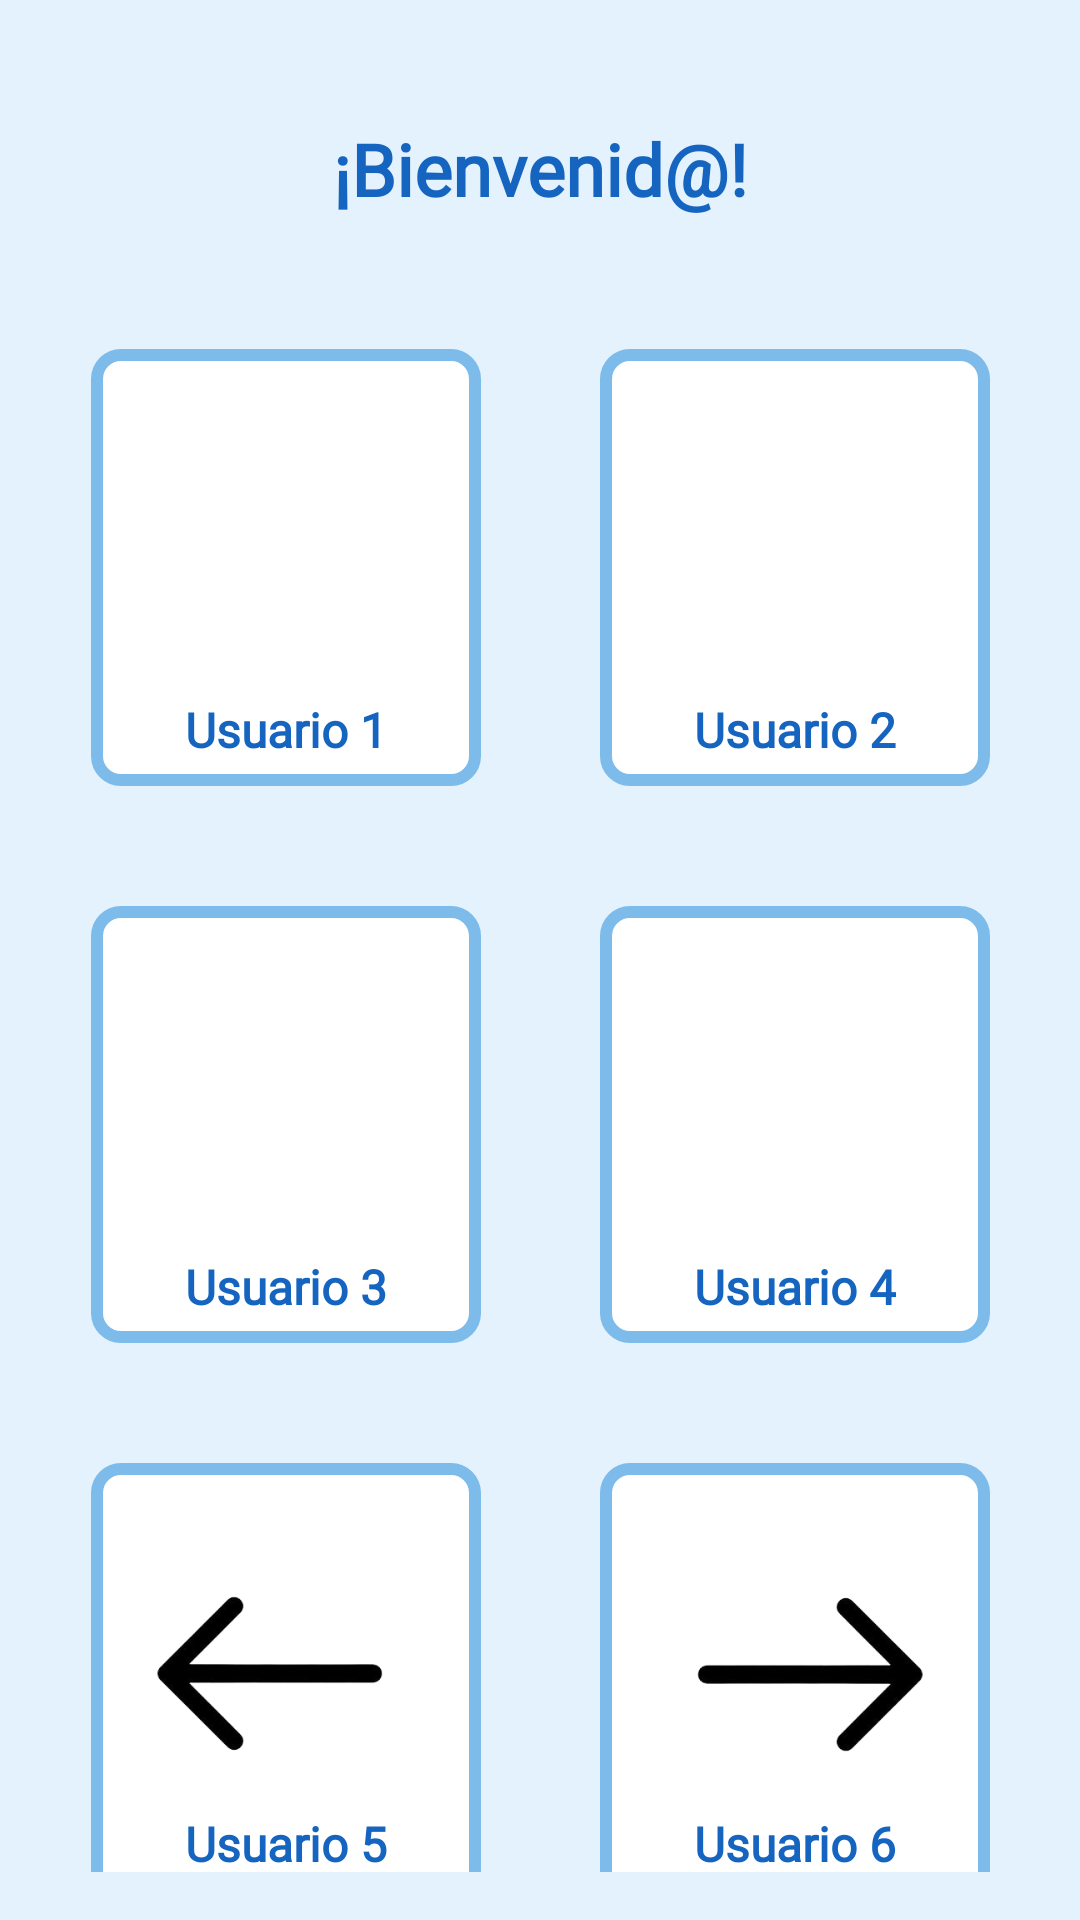

Reconstruct the res/layout file that produces this screen, plus the resources it refers to.
<!-- AndroidManifest.xml: application theme Theme.GranAccess -->
<!-- res/layout/seleccionar_usuario.xml -->
<?xml version="1.0" encoding="utf-8"?>
<androidx.constraintlayout.widget.ConstraintLayout
    xmlns:android="http://schemas.android.com/apk/res/android"
    xmlns:app="http://schemas.android.com/apk/res-auto"
    xmlns:tools="http://schemas.android.com/tools"
    android:id="@+id/rootLayout"
    android:layout_width="match_parent"
    android:layout_height="match_parent"
    android:padding="16dp"
    android:background="@color/softBlueBackground">

    

    <TextView
        android:id="@+id/tvSaludo"
        android:layout_width="wrap_content"
        android:layout_height="wrap_content"
        android:layout_marginTop="24dp"
        android:text="¡Bienvenid@!"
        android:fontFamily="@font/albert_sans"
        android:textColor="@color/deepBlueText"
        android:textStyle="bold"
        android:textSize="24sp"
        app:layout_constraintEnd_toEndOf="parent"
        app:layout_constraintHorizontal_bias="0.5"
        app:layout_constraintStart_toStartOf="parent"
        app:layout_constraintTop_toTopOf="parent" />

    

    

    

    <GridLayout
        android:id="@+id/glIzquierda"
        android:layout_width="wrap_content"
        android:layout_height="wrap_content"
        android:layout_marginTop="24dp"
        android:columnCount="1"
        android:rowCount="3"

        app:layout_constraintEnd_toStartOf="@+id/glDerecha"
        app:layout_constraintHorizontal_chainStyle="packed"
        app:layout_constraintStart_toStartOf="parent"
        app:layout_constraintTop_toBottomOf="@+id/tvSaludo">

        
        <LinearLayout
            android:id="@+id/llUsuario1"
            android:layout_width="130dp"
            android:layout_height="wrap_content"
            android:layout_margin="20dp"
            android:background="@drawable/border_background_blue"
            android:gravity="center"
            android:orientation="vertical"
            android:padding="8dp">

            <ImageView
                android:id="@+id/ivImagen1"
                android:layout_width="100dp"
                android:layout_height="100dp"
                android:scaleType="centerCrop"
                android:src="@drawable/placeholder_user" />

            <TextView
                android:id="@+id/tvNombre1"
                android:layout_width="wrap_content"
                android:layout_height="wrap_content"
                android:layout_marginTop="8dp"
                android:fontFamily="@font/albert_sans"
                android:gravity="center"
                android:text="Usuario 1"
                android:textColor="@color/deepBlueText"
                android:textSize="16sp"
                android:textStyle="bold" />
        </LinearLayout>

        
        <LinearLayout
            android:id="@+id/llUsuario3"
            android:layout_width="130dp"
            android:layout_height="wrap_content"
            android:layout_margin="20dp"
            android:background="@drawable/border_background_blue"
            android:gravity="center"
            android:orientation="vertical"
            android:padding="8dp">

            <ImageView
                android:id="@+id/ivImagen3"
                android:layout_width="100dp"
                android:layout_height="100dp"
                android:scaleType="centerCrop"
                android:src="@drawable/placeholder_user" />

            <TextView
                android:id="@+id/tvNombre3"
                android:layout_width="wrap_content"
                android:layout_height="wrap_content"
                android:layout_marginTop="8dp"
                android:fontFamily="@font/albert_sans"
                android:gravity="center"
                android:text="Usuario 3"
                android:textColor="@color/deepBlueText"
                android:textSize="16sp"
                android:textStyle="bold" />
        </LinearLayout>

        
        <LinearLayout
            android:id="@+id/llUsuario5"
            android:layout_width="130dp"
            android:layout_height="wrap_content"
            android:layout_margin="20dp"
            android:background="@drawable/border_background_blue"
            android:gravity="center"
            android:orientation="vertical"
            android:padding="8dp">

            <ImageView
                android:id="@+id/ivImagen5"
                android:layout_width="100dp"
                android:layout_height="100dp"
                android:scaleType="centerCrop"
                android:src="@drawable/placeholder_user" />

            <TextView
                android:id="@+id/tvNombre5"
                android:layout_width="wrap_content"
                android:layout_height="wrap_content"
                android:layout_marginTop="8dp"
                android:fontFamily="@font/albert_sans"
                android:gravity="center"
                android:text="Usuario 5"
                android:textColor="@color/deepBlueText"
                android:textSize="16sp"
                android:textStyle="bold" />
        </LinearLayout>
    </GridLayout>

    <GridLayout
        android:id="@+id/glDerecha"
        android:layout_width="wrap_content"
        android:layout_height="wrap_content"
        android:layout_marginTop="24dp"
        android:columnCount="1"
        android:rowCount="3"
        app:layout_constraintEnd_toEndOf="parent"
        app:layout_constraintHorizontal_chainStyle="packed"
        app:layout_constraintStart_toEndOf="@id/glIzquierda"
        app:layout_constraintTop_toBottomOf="@+id/tvSaludo">

        
        <LinearLayout
            android:id="@+id/llUsuario2"
            android:layout_width="130dp"
            android:layout_height="wrap_content"
            android:layout_margin="20dp"
            android:background="@drawable/border_background_blue"
            android:gravity="center"
            android:orientation="vertical"
            android:padding="8dp">

            <ImageView
                android:id="@+id/ivImagen2"
                android:layout_width="100dp"
                android:layout_height="100dp"
                android:scaleType="centerCrop"
                android:src="@drawable/placeholder_user" />

            <TextView
                android:id="@+id/tvNombre2"
                android:layout_width="wrap_content"
                android:layout_height="wrap_content"
                android:layout_marginTop="8dp"
                android:fontFamily="@font/albert_sans"
                android:gravity="center"
                android:text="Usuario 2"
                android:textColor="@color/deepBlueText"
                android:textSize="16sp"
                android:textStyle="bold" />
        </LinearLayout>

        
        <LinearLayout
            android:id="@+id/llUsuario4"
            android:layout_width="130dp"
            android:layout_height="wrap_content"
            android:layout_margin="20dp"
            android:background="@drawable/border_background_blue"
            android:gravity="center"
            android:orientation="vertical"
            android:padding="8dp">

            <ImageView
                android:id="@+id/ivImagen4"
                android:layout_width="100dp"
                android:layout_height="100dp"
                android:scaleType="centerCrop"
                android:src="@drawable/placeholder_user" />

            <TextView
                android:id="@+id/tvNombre4"
                android:layout_width="wrap_content"
                android:layout_height="wrap_content"
                android:layout_marginTop="8dp"
                android:fontFamily="@font/albert_sans"
                android:gravity="center"
                android:text="Usuario 4"
                android:textColor="@color/deepBlueText"
                android:textSize="16sp"
                android:textStyle="bold" />
        </LinearLayout>

        
        <LinearLayout
            android:id="@+id/llUsuario6"
            android:layout_width="130dp"
            android:layout_height="wrap_content"
            android:layout_margin="20dp"
            android:background="@drawable/border_background_blue"
            android:gravity="center"
            android:orientation="vertical"
            android:padding="8dp">

            <ImageView
                android:id="@+id/ivImagen6"
                android:layout_width="100dp"
                android:layout_height="100dp"
                android:scaleType="centerCrop"
                android:src="@drawable/placeholder_user" />

            <TextView
                android:id="@+id/tvNombre6"
                android:layout_width="wrap_content"
                android:layout_height="wrap_content"
                android:layout_marginTop="8dp"
                android:fontFamily="@font/albert_sans"
                android:gravity="center"
                android:text="Usuario 6"
                android:textColor="@color/deepBlueText"
                android:textSize="16sp"
                android:textStyle="bold" />
        </LinearLayout>
    </GridLayout>

    <LinearLayout
        android:id="@+id/llNavigation"
        android:layout_width="match_parent"
        android:layout_height="wrap_content"
        android:layout_marginTop="16dp"
        android:gravity="center"
        android:orientation="horizontal"
        app:layout_constraintBottom_toBottomOf="parent"
        app:layout_constraintStart_toStartOf="parent"
        app:layout_constraintEnd_toEndOf="parent">

        

        

        <ImageView
            android:id="@+id/ivLeftArrow"
            android:layout_width="100dp"
            android:layout_height="100dp"
            android:layout_margin="16dp"
            android:contentDescription="Flecha izquierda"
            android:src="@drawable/ic_arrow_left"
            android:visibility="visible" />

        <Space
            android:layout_width="48dp"
            android:layout_height="wrap_content" />

        <ImageView
            android:id="@+id/ivRightArrow"
            android:layout_width="100dp"
            android:layout_height="100dp"
            android:layout_margin="16dp"
            android:contentDescription="Flecha derecha"
            android:src="@drawable/ic_arrow_right"
            android:visibility="visible" />
    </LinearLayout>

</androidx.constraintlayout.widget.ConstraintLayout>
<!-- resources referenced by this layout -->
<resources>
  <color name="deepBlueText">#1565C0</color>
  <color name="softBlueBackground">#E3F2FD</color>
  <!-- drawable border_background_blue (drawable) -->
  <?xml version="1.0" encoding="utf-8"?>
  <shape xmlns:android="http://schemas.android.com/apk/res/android">
      
      <solid android:color="#FFFFFF" /> 
  
      
      <stroke
          android:width="4dp"
          android:color="@color/softBlueButton" />
  
      
      <corners android:radius="8dp" /> 
  </shape>
  <!-- drawable ic_arrow_left: png bitmap (drawable, 10272 bytes) -->
  <!-- drawable ic_arrow_right: png bitmap (drawable, 14608 bytes) -->
  <style name="Theme.GranAccess" parent="Theme.AppCompat.Light.NoActionBar">
          <item name="colorPrimary">@color/softBlueBackground</item>
          <item name="colorPrimaryDark">@color/softBlueButton</item>
          <item name="colorAccent">@color/deepBlueText</item>
      </style>
  <color name="softBlueButton">#7DBBEB</color>
</resources>
